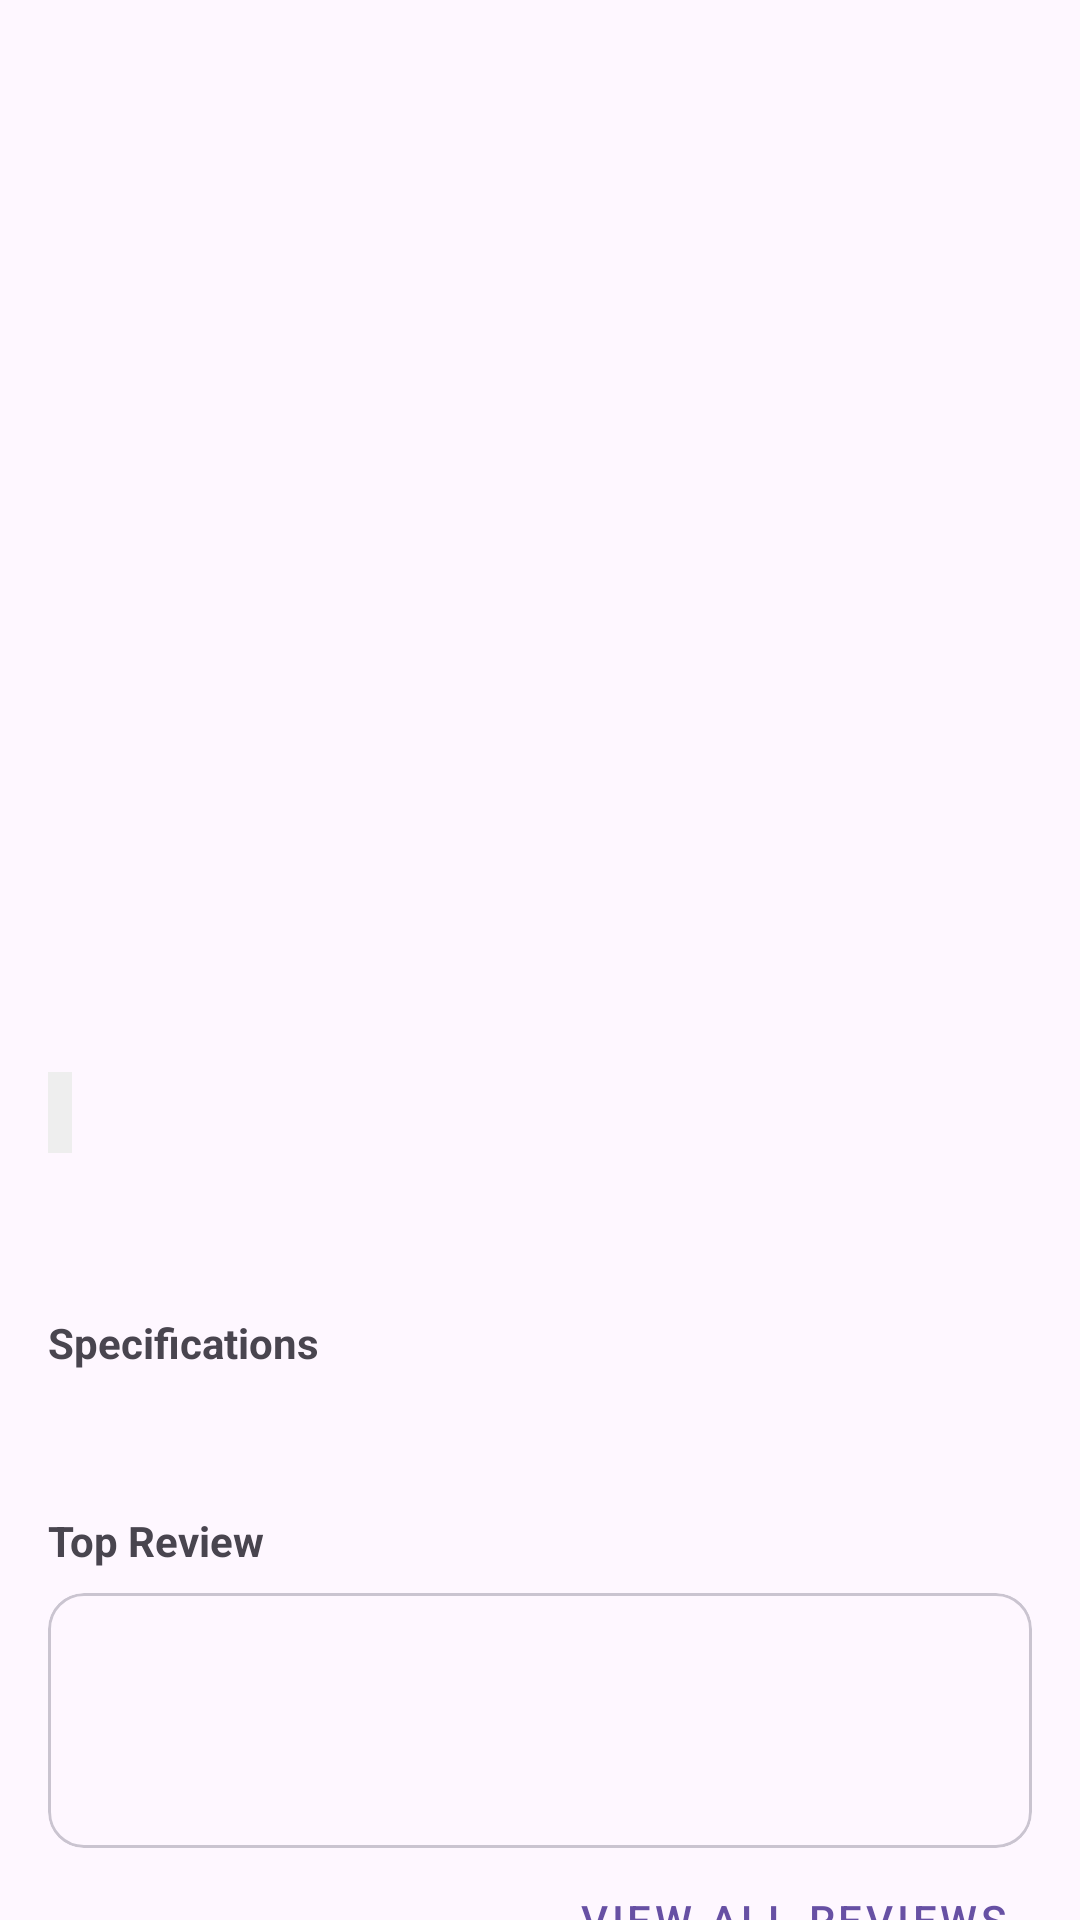

Reconstruct the res/layout file that produces this screen, plus the resources it refers to.
<!-- AndroidManifest.xml: application theme Theme.UtsAndri -->
<!-- res/layout/fragment_product_detail.xml -->
<?xml version="1.0" encoding="utf-8"?>
<androidx.core.widget.NestedScrollView xmlns:android="http://schemas.android.com/apk/res/android"
    xmlns:app="http://schemas.android.com/apk/res-auto"
    xmlns:tools="http://schemas.android.com/tools"
    android:layout_width="match_parent"
    android:layout_height="match_parent"
    tools:context=".ui.product.ProductDetailFragment">

    <androidx.constraintlayout.widget.ConstraintLayout
        android:layout_width="match_parent"
        android:layout_height="wrap_content"
        android:padding="16dp">

        <ImageView
            android:id="@+id/ivProductImage"
            android:layout_width="match_parent"
            android:layout_height="250dp"
            android:scaleType="centerInside"
            app:layout_constraintTop_toTopOf="parent"
            tools:srcCompat="@tools:sample/backgrounds/scenic" />

        <TextView
            android:id="@+id/tvDetailTitle"
            android:layout_width="match_parent"
            android:layout_height="wrap_content"
            android:layout_marginTop="16dp"
            android:textSize="24sp"
            android:textStyle="bold"
            app:layout_constraintTop_toBottomOf="@id/ivProductImage"
            tools:text="Product Title" />

        <TextView
            android:id="@+id/tvDetailPrice"
            android:layout_width="wrap_content"
            android:layout_height="wrap_content"
            android:layout_marginTop="8dp"
            android:textColor="@color/design_default_color_primary"
            android:textSize="20sp"
            android:textStyle="bold"
            app:layout_constraintStart_toStartOf="parent"
            app:layout_constraintTop_toBottomOf="@id/tvDetailTitle"
            tools:text="$99.99" />

        <TextView
            android:id="@+id/tvDetailCategory"
            android:layout_width="wrap_content"
            android:layout_height="wrap_content"
            android:layout_marginTop="8dp"
            android:background="#EEE"
            android:padding="4dp"
            app:layout_constraintStart_toStartOf="parent"
            app:layout_constraintTop_toBottomOf="@id/tvDetailPrice"
            tools:text="Category" />

        <TextView
            android:id="@+id/tvDetailStatus"
            android:layout_width="wrap_content"
            android:layout_height="wrap_content"
            android:layout_marginStart="8dp"
            android:textColor="@android:color/holo_green_dark"
            app:layout_constraintBaseline_toBaselineOf="@id/tvDetailCategory"
            app:layout_constraintStart_toEndOf="@id/tvDetailCategory"
            tools:text="In Stock" />

        <TextView
            android:id="@+id/tvDetailDescription"
            android:layout_width="match_parent"
            android:layout_height="wrap_content"
            android:layout_marginTop="16dp"
            android:textSize="16sp"
            app:layout_constraintTop_toBottomOf="@id/tvDetailCategory"
            tools:text="Product description goes here..." />

        <TextView
            android:id="@+id/tvDetailSpecs"
            android:layout_width="match_parent"
            android:layout_height="wrap_content"
            android:layout_marginTop="16dp"
            android:text="Specifications"
            android:textStyle="bold"
            app:layout_constraintTop_toBottomOf="@id/tvDetailDescription" />

        <TextView
            android:id="@+id/tvDetailDimensions"
            android:layout_width="match_parent"
            android:layout_height="wrap_content"
            android:layout_marginTop="4dp"
            app:layout_constraintTop_toBottomOf="@id/tvDetailSpecs"
            tools:text="Dimensions: 10 x 20 x 5" />

        <TextView
            android:id="@+id/tvReviewHeader"
            android:layout_width="match_parent"
            android:layout_height="wrap_content"
            android:layout_marginTop="24dp"
            android:text="Top Review"
            android:textStyle="bold"
            app:layout_constraintTop_toBottomOf="@id/tvDetailDimensions" />

        <com.google.android.material.card.MaterialCardView
            android:id="@+id/cvTopReview"
            android:layout_width="match_parent"
            android:layout_height="wrap_content"
            android:layout_marginTop="8dp"
            app:layout_constraintTop_toBottomOf="@id/tvReviewHeader">

            <LinearLayout
                android:layout_width="match_parent"
                android:layout_height="wrap_content"
                android:orientation="vertical"
                android:padding="12dp">

                <TextView
                    android:id="@+id/tvReviewerName"
                    android:layout_width="wrap_content"
                    android:layout_height="wrap_content"
                    android:textStyle="bold"
                    tools:text="Reviewer Name" />

                <TextView
                    android:id="@+id/tvReviewRating"
                    android:layout_width="wrap_content"
                    android:layout_height="wrap_content"
                    tools:text="Rating: 5/5" />

                <TextView
                    android:id="@+id/tvReviewComment"
                    android:layout_width="wrap_content"
                    android:layout_height="wrap_content"
                    android:layout_marginTop="4dp"
                    android:textStyle="italic"
                    tools:text="This is a great product!" />

            </LinearLayout>
        </com.google.android.material.card.MaterialCardView>

        <Button
            android:id="@+id/btnViewAllReviews"
            style="@style/Widget.MaterialComponents.Button.TextButton"
            android:layout_width="wrap_content"
            android:layout_height="wrap_content"
            android:text="View all reviews"
            app:layout_constraintEnd_toEndOf="parent"
            app:layout_constraintTop_toBottomOf="@id/cvTopReview" />

    </androidx.constraintlayout.widget.ConstraintLayout>
</androidx.core.widget.NestedScrollView>
<!-- resources referenced by this layout -->
<resources>
  <style name="Theme.UtsAndri" parent="Base.Theme.UtsAndri" />
  <style name="Base.Theme.UtsAndri" parent="Theme.Material3.DayNight.NoActionBar">
          
          
      </style>
</resources>
